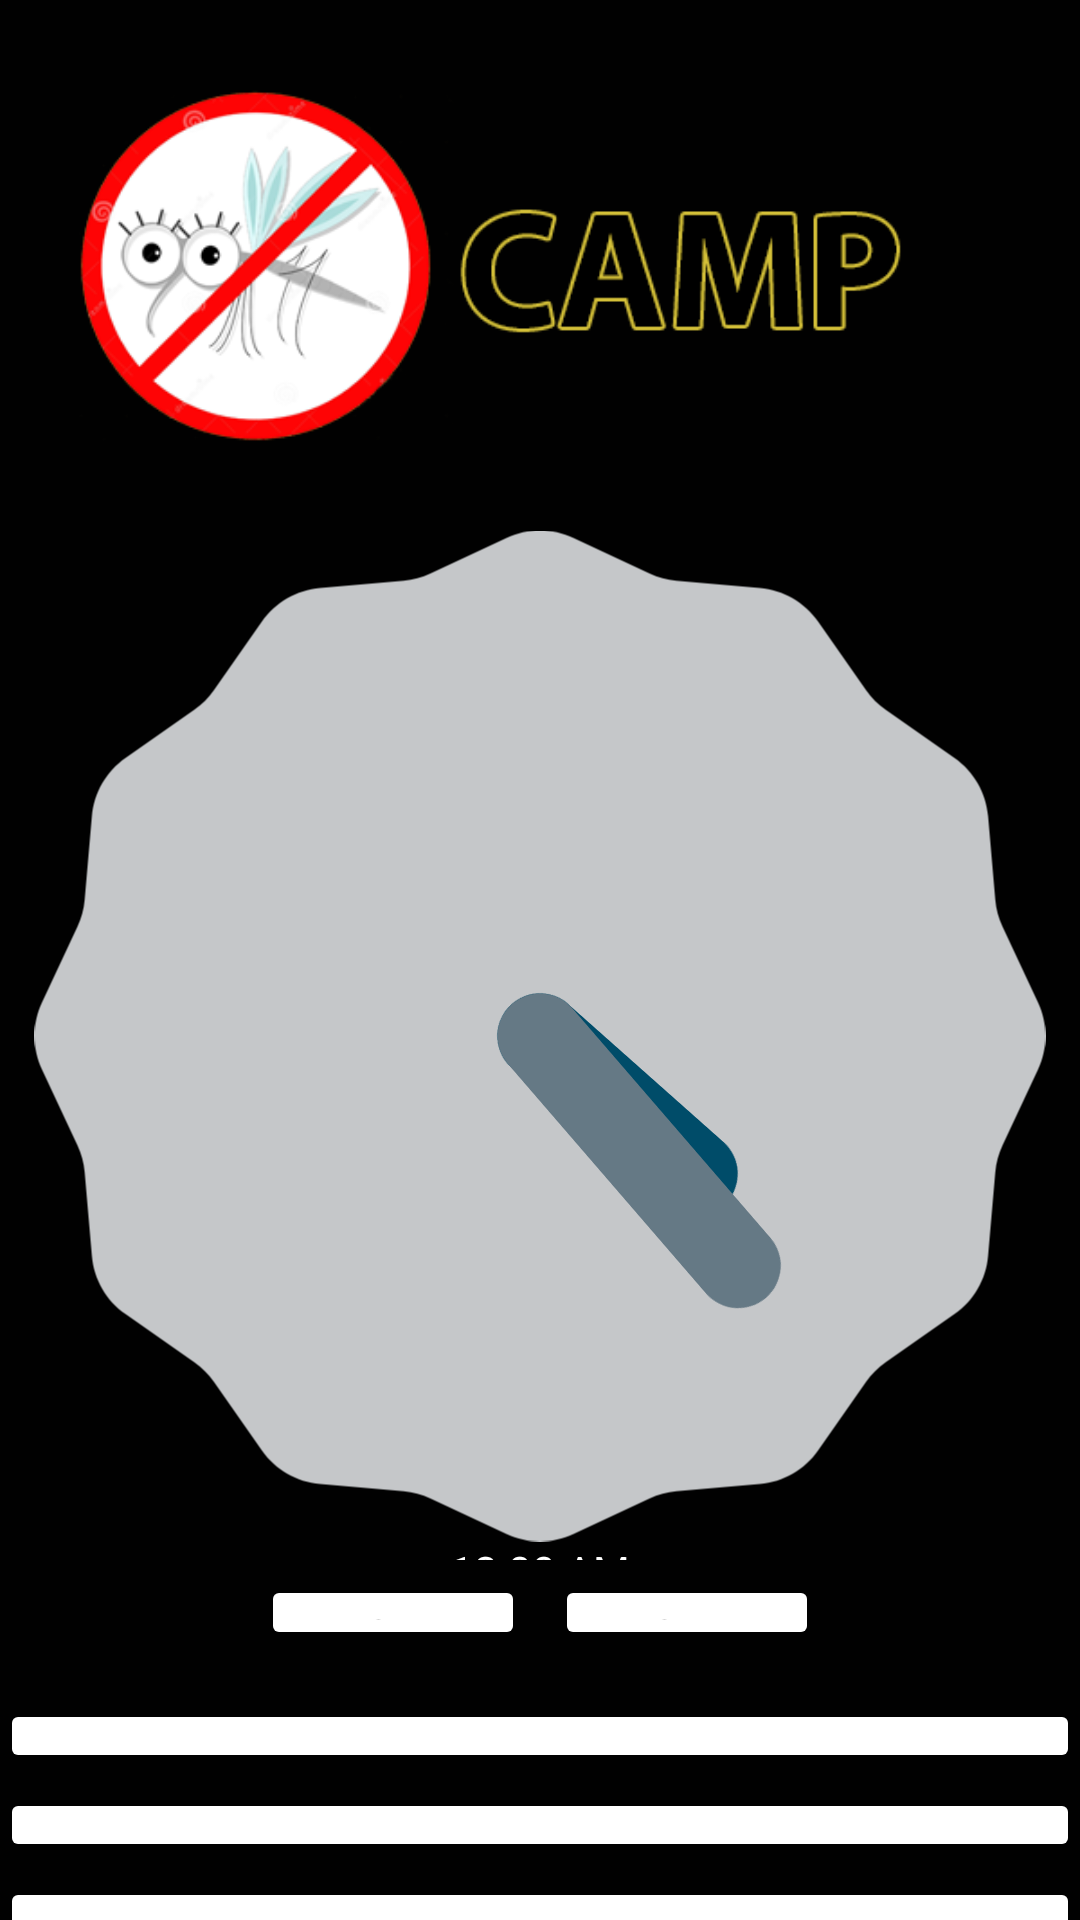

Layout XML and referenced resources for this Android screen:
<!-- AndroidManifest.xml: application theme MosquitoEnd -->
<!-- res/layout/activity_mosquito3.xml -->
<?xml version="1.0" encoding="utf-8"?>
<LinearLayout xmlns:android="http://schemas.android.com/apk/res/android"
    android:layout_width="match_parent"
    android:layout_height="match_parent"
    xmlns:tools="http://schemas.android.com/tools"
    android:background="#010101"
    tools:context=".Mosquito3Activity">

    <LinearLayout
        android:orientation="vertical"
        android:layout_width="match_parent"
        android:weightSum="1"
        android:layout_height="match_parent">

        <ImageView
            android:layout_width="match_parent"
            android:layout_height="wrap_content"
            android:id="@+id/imgMos"
            android:layout_weight="0.125"
            android:src="@drawable/pic_sound_3"
            android:layout_gravity="center_horizontal" />

        <AnalogClock
            android:layout_width="match_parent"
            android:layout_height="wrap_content"
            android:id="@+id/analogClock"
            android:layout_weight="0.125"
            android:layout_gravity="center_horizontal" />

        <DigitalClock
            android:layout_width="wrap_content"
            android:layout_height="wrap_content"
            android:id="@+id/digitalClock"
            android:layout_weight="0.07"
            android:textColor="@color/button"
            android:layout_marginBottom="5dp"
            android:layout_gravity="center_horizontal" />
        <LinearLayout
            android:orientation="horizontal"
            android:layout_width="wrap_content"
            android:layout_height="wrap_content"
            android:layout_weight="0.125"
            android:layout_gravity="center_horizontal">
            <Button
                android:layout_width="wrap_content"
                android:layout_height="wrap_content"
                android:text="ON"
                android:theme="@style/MyButton"
                android:id="@+id/btOn"
                android:layout_marginRight="10dp" />

            <Button
                android:layout_width="wrap_content"
                android:layout_height="wrap_content"
                android:text="OFF"
                android:id="@+id/btOff"
                android:theme="@style/MyButton" />

        </LinearLayout>

        <TextView
            android:layout_width="wrap_content"
            android:layout_height="wrap_content"
            android:textAppearance="?android:attr/textAppearanceLarge"
            android:text="SET ALARM"
            android:textColor="@color/button"
            android:layout_weight="0.125"
            android:id="@+id/textView"
            android:layout_marginTop="5dp"
            android:layout_gravity="center_horizontal" />

        <Button
            android:layout_width="match_parent"
            android:layout_height="wrap_content"
            android:text="ALARM 30 MINUTES"
            android:id="@+id/btalarm30"
            android:layout_marginTop="5dp"
            android:layout_weight="0.125"
            android:theme="@style/MyButton"
            android:layout_gravity="center_horizontal" />

        <Button
            android:layout_width="match_parent"
            android:layout_height="wrap_content"
            android:text="ALARM 60 MINUTES"
            android:id="@+id/btalarm60"
            android:layout_marginTop="5dp"
            android:layout_weight="0.125"
            android:theme="@style/MyButton"
            android:layout_gravity="center_horizontal" />

        <Button
            android:layout_width="match_parent"
            android:layout_height="wrap_content"
            android:text="ALARM 90 MINUTES"
            android:id="@+id/btalarm90"
            android:layout_marginTop="5dp"
            android:theme="@style/MyButton"
            android:layout_weight="0.125"
            android:layout_gravity="center_horizontal" />

    </LinearLayout>
</LinearLayout>
<!-- resources referenced by this layout -->
<resources>
  <color name="button">#FFFFFF</color>
  <!-- drawable pic_sound_3: png bitmap (drawable, 54023 bytes) -->
  <style name="MyButton" parent="MyMaterialTheme">
          <item name="colorControlHighlight">@color/before_click</item>
          <item name="colorButtonNormal">@color/after_click</item>
      </style>
  <style name="MosquitoEnd" parent="MyMaterialTheme.Base">
          <item name="windowNoTitle">true</item>
          <item name="windowActionBar">false</item>
          <item name="colorPrimary">@color/colorPrimary</item>
          <item name="colorPrimaryDark">@color/colorPrimaryDark</item>
          <item name="colorAccent">@color/colorAccent</item>
      </style>
  <color name="before_click">#FFB74D</color>
  <color name="after_click">#FFFFFF</color>
  <style name="MyMaterialTheme.Base" parent="Theme.AppCompat.Light.DarkActionBar">
          <item name="windowNoTitle">true</item>
          <item name="windowActionBar">false</item>
          <item name="colorPrimary">@color/colorPrimary</item>
          <item name="colorPrimaryDark">@color/colorPrimaryDark</item>
          <item name="colorAccent">@color/colorAccent</item>
      </style>
  <color name="colorPrimary">#003333</color>
  <color name="colorPrimaryDark">#003333</color>
  <color name="colorAccent">#FF80AB</color>
</resources>
